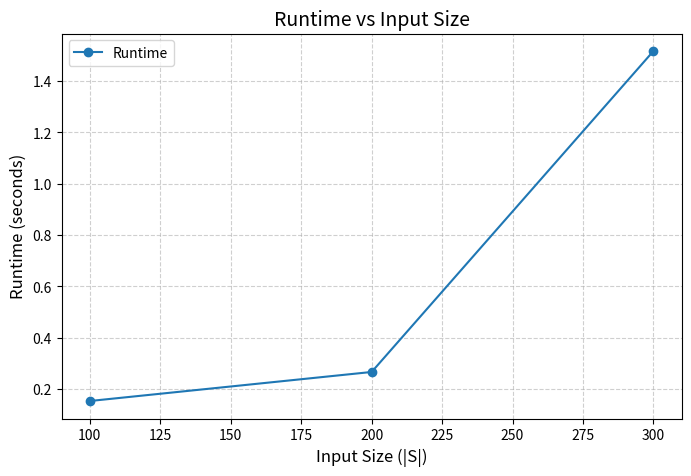

This figure's Python source:
import matplotlib.pyplot as plt

# Data
input_sizes = [100, 200, 300]
runtimes = [0.152812, 0.265898, 1.516171]

# Plotting
plt.figure(figsize=(8, 5))
plt.plot(input_sizes, runtimes, marker='o', label='Runtime')

# Labels and Title
plt.xlabel('Input Size (|S|)', fontsize=12)
plt.ylabel('Runtime (seconds)', fontsize=12)
plt.title('Runtime vs Input Size', fontsize=14)
plt.grid(True, linestyle='--', alpha=0.6)
plt.legend()

# Show Plot
plt.show()
